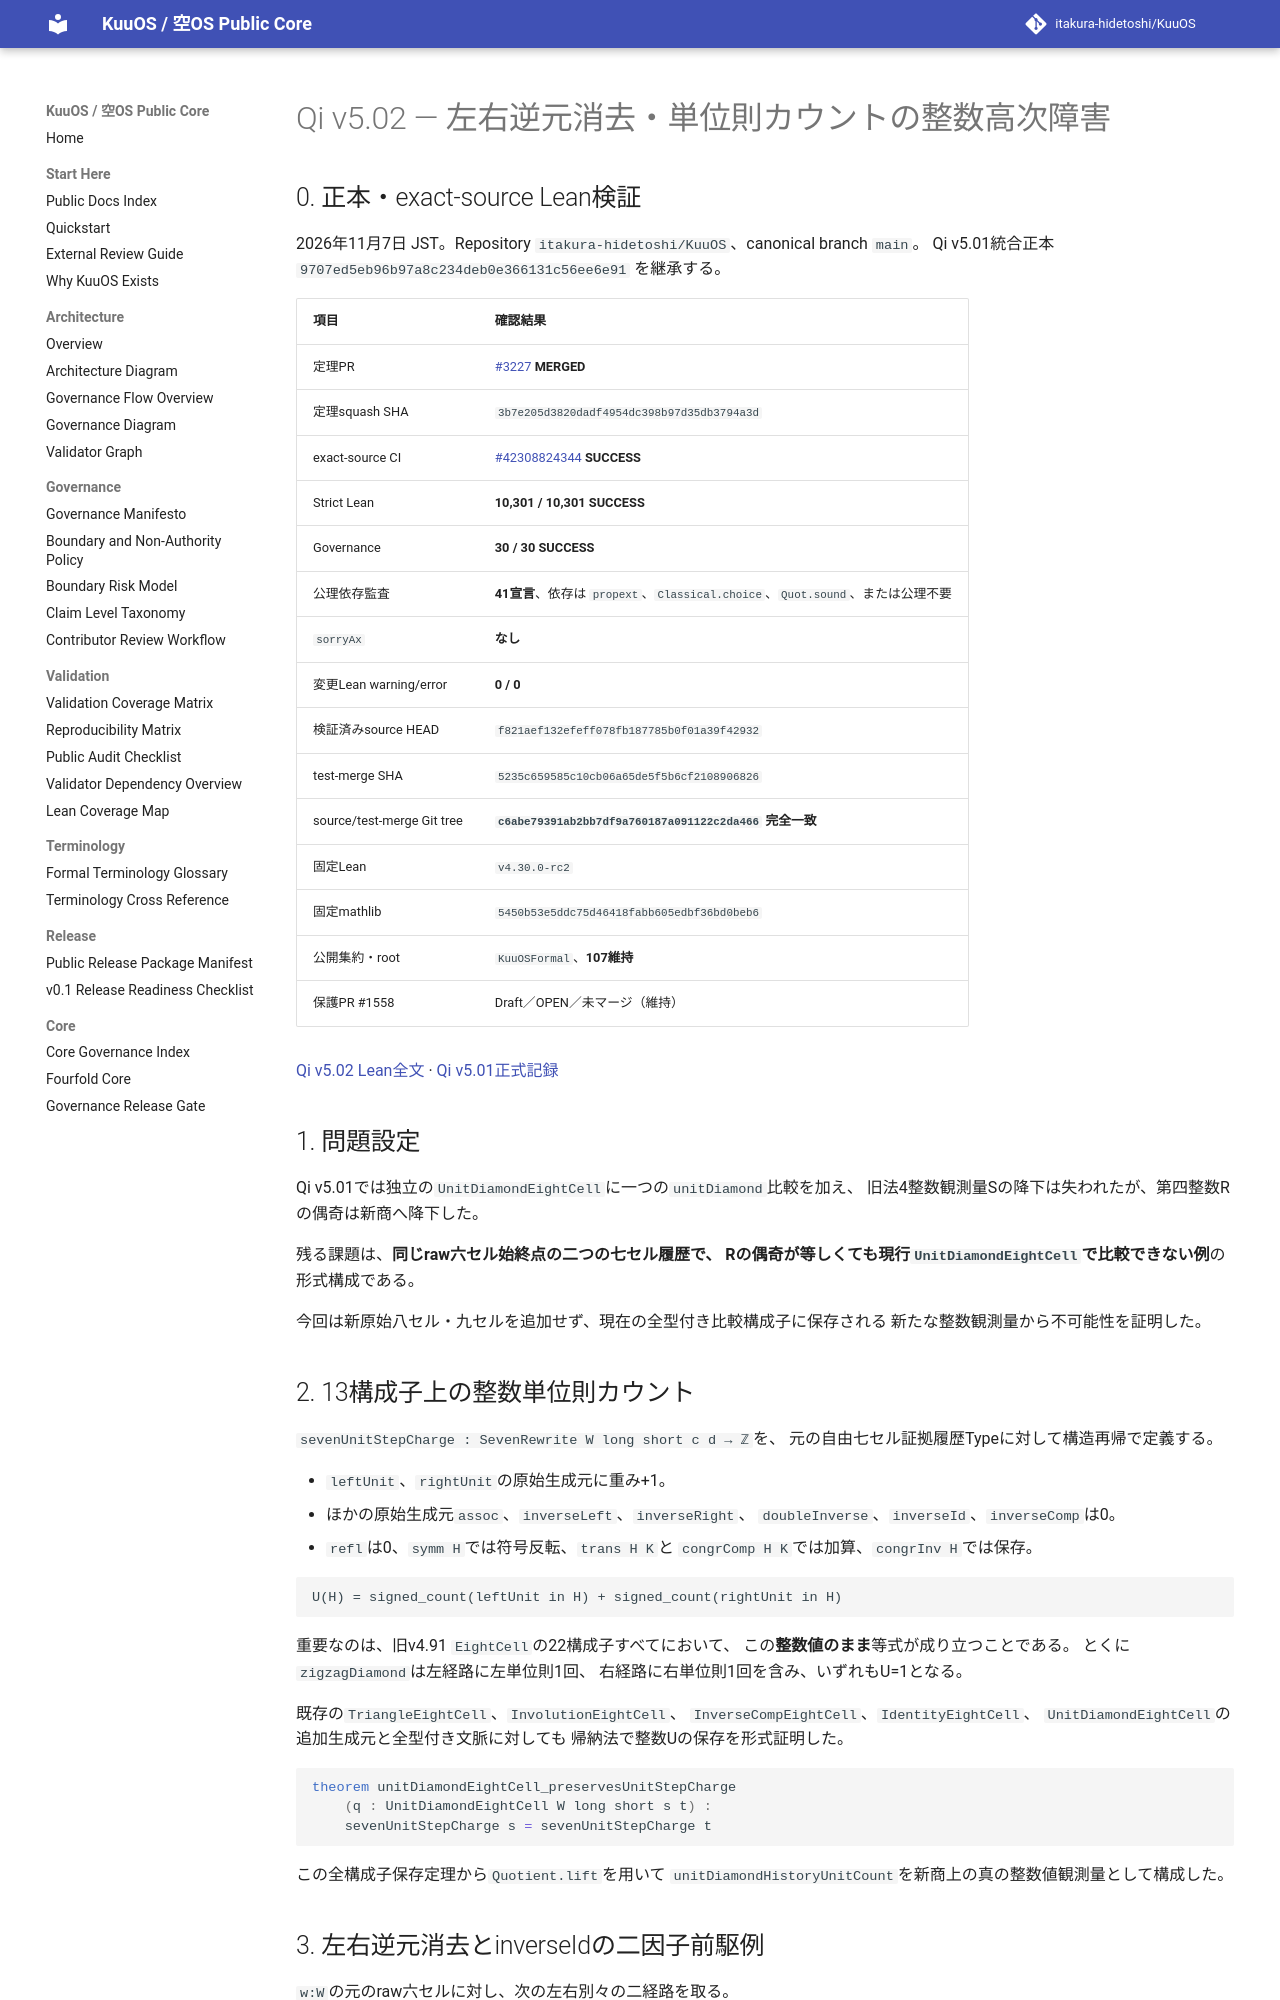

repository: itakura-hidetoshi/KuuOS · page: formal/Qi-v5_02-original-P77-balanced-inverse-unit-count-obstruction/index.html · generator: mkdocs

# Qi v5.02 — 左右逆元消去・単位則カウントの整数高次障害

## 0. 正本・exact-source Lean検証

2026年11月7日 JST。Repository `itakura-hidetoshi/KuuOS`、canonical branch `main`。
Qi v5.01統合正本 `9707ed5eb96b97a8c234deb0e366131c56ee6e91` を継承する。

| 項目 | 確認結果 |
|---|---|
| 定理PR | [#3227](https://github.com/itakura-hidetoshi/KuuOS/pull/3227) **MERGED** |
| 定理squash SHA | `3b7e205d3820dadf4954dc398b97d35db3794a3d` |
| exact-source CI | [#42308824344](https://github.com/itakura-hidetoshi/KuuOS/actions/runs/42308824344) **SUCCESS** |
| Strict Lean | **10,301 / 10,301 SUCCESS** |
| Governance | **30 / 30 SUCCESS** |
| 公理依存監査 | **41宣言**、依存は `propext`、`Classical.choice`、`Quot.sound`、または公理不要 |
| `sorryAx` | **なし** |
| 変更Lean warning/error | **0 / 0** |
| 検証済みsource HEAD | `f821aef132efeff078fb187785b0f01a39f42932` |
| test-merge SHA | `5235c659585c10cb06a65de5f5b6cf2108906826` |
| source/test-merge Git tree | **`c6abe79391ab2bb7df9a760187a091122c2da466` 完全一致** |
| 固定Lean | `v4.30.0-rc2` |
| 固定mathlib | `5450b53e5ddc75d46418fabb605edbf36bd0beb6` |
| 公開集約・root | `KuuOSFormal`、**107維持** |
| 保護PR #1558 | Draft／OPEN／未マージ（維持） |

[Qi v5.02 Lean全文](../../formal/KUOS/Architecture/QiWuxingGK5CHP77BalancedInverseUnitCountObstructionV5_02.lean) ·
[Qi v5.01正式記録](Qi-v5_01-original-P77-unit-diamond-minimal-higher-completion.md)

## 1. 問題設定

Qi v5.01では独立の`UnitDiamondEightCell`に一つの`unitDiamond`比較を加え、
旧法4整数観測量Sの降下は失われたが、第四整数Rの偶奇は新商へ降下した。

残る課題は、**同じraw六セル始終点の二つの七セル履歴で、
Rの偶奇が等しくても現行`UnitDiamondEightCell`で比較できない例**の形式構成である。

今回は新原始八セル・九セルを追加せず、現在の全型付き比較構成子に保存される
新たな整数観測量から不可能性を証明した。

## 2. 13構成子上の整数単位則カウント

`sevenUnitStepCharge : SevenRewrite W long short c d → ℤ`を、
元の自由七セル証拠履歴Typeに対して構造再帰で定義する。

- `leftUnit`、`rightUnit`の原始生成元に重み+1。
- ほかの原始生成元`assoc`、`inverseLeft`、`inverseRight`、
  `doubleInverse`、`inverseId`、`inverseComp`は0。
- `refl`は0、`symm H`では符号反転、`trans H K`と
  `congrComp H K`では加算、`congrInv H`では保存。

```text
U(H) = signed_count(leftUnit in H) + signed_count(rightUnit in H)
```

重要なのは、旧v4.91 `EightCell`の22構成子すべてにおいて、
この**整数値のまま**等式が成り立つことである。
とくに`zigzagDiamond`は左経路に左単位則1回、
右経路に右単位則1回を含み、いずれもU=1となる。

既存の`TriangleEightCell`、`InvolutionEightCell`、
`InverseCompEightCell`、`IdentityEightCell`、
`UnitDiamondEightCell`の追加生成元と全型付き文脈に対しても
帰納法で整数Uの保存を形式証明した。

```lean
theorem unitDiamondEightCell_preservesUnitStepCharge
    (q : UnitDiamondEightCell W long short s t) :
    sevenUnitStepCharge s = sevenUnitStepCharge t
```

この全構成子保存定理から`Quotient.lift`を用いて
`unitDiamondHistoryUnitCount`を新商上の真の整数値観測量として構成した。
